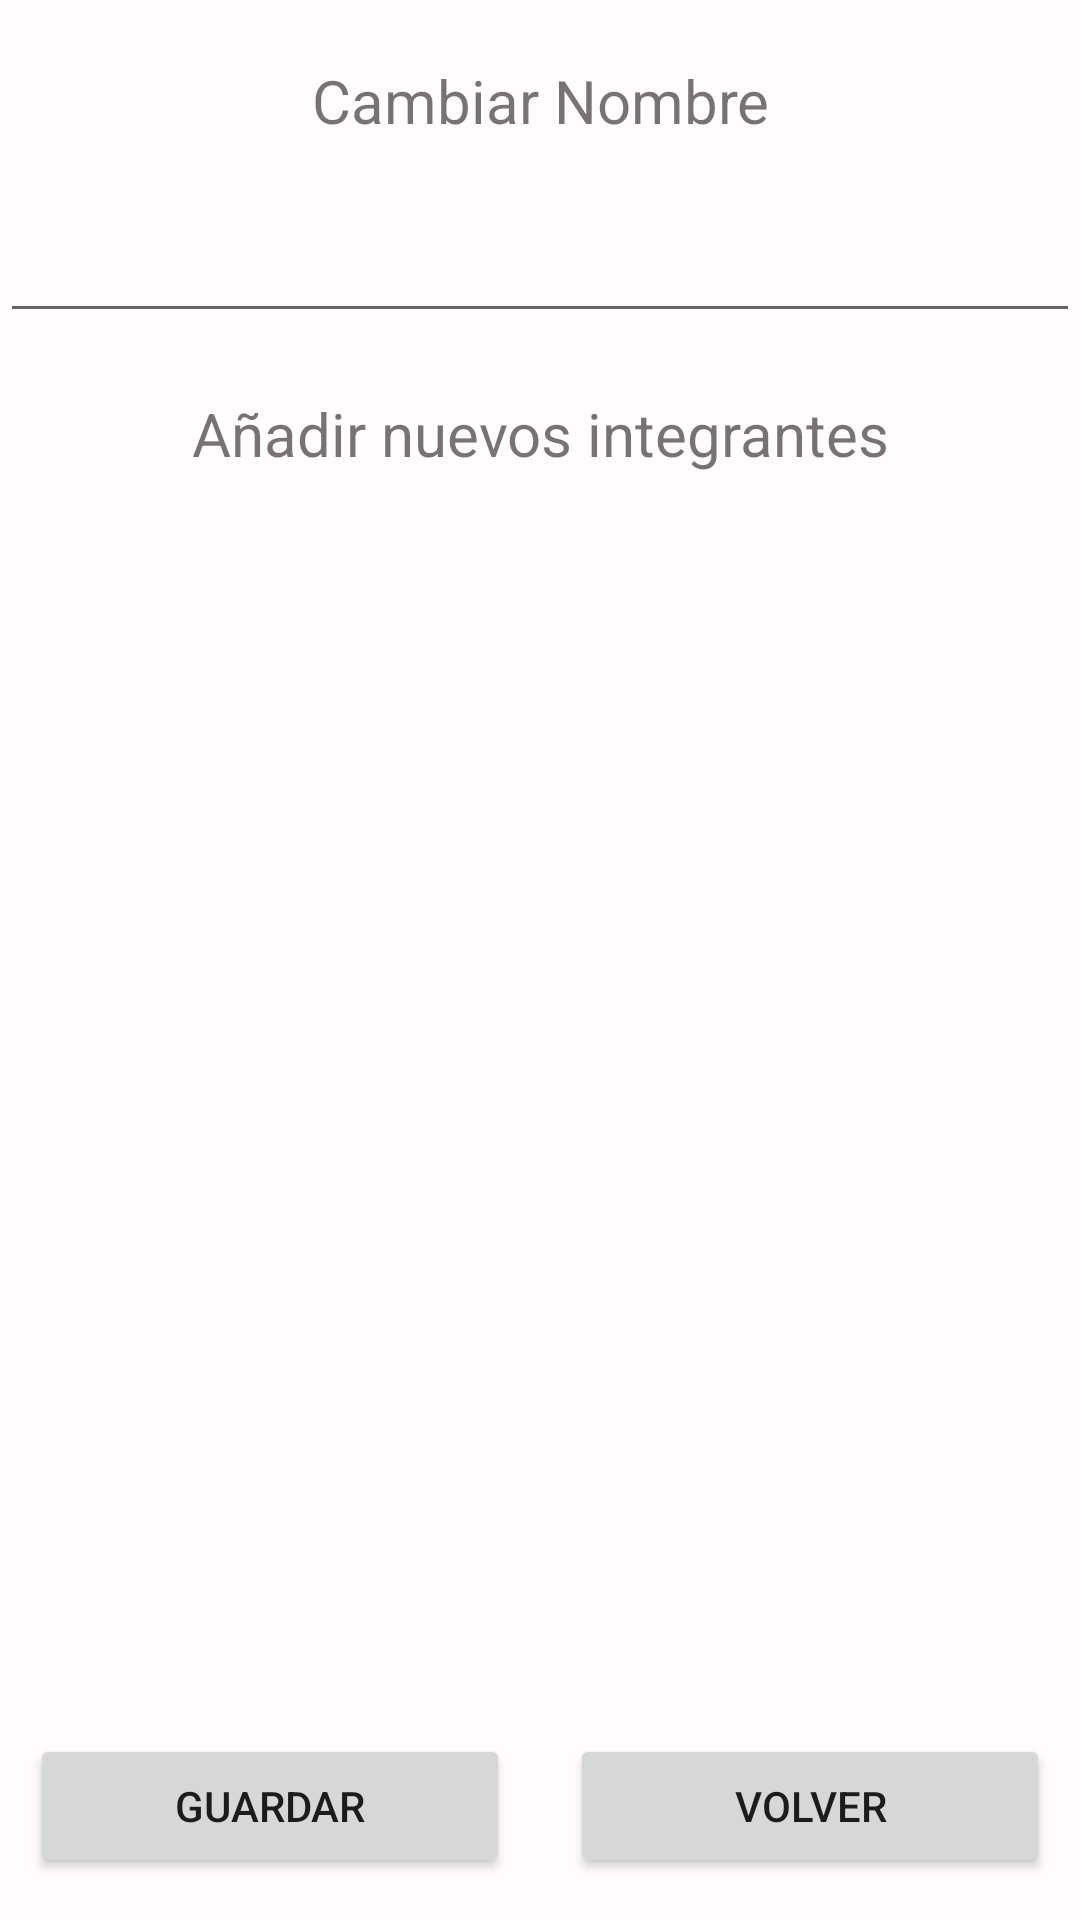

Android layout source for this screen:
<!-- AndroidManifest.xml: application theme Theme.CreaciónDePersonaje -->
<!-- res/layout/activity_edit_guild.xml -->
<?xml version="1.0" encoding="utf-8"?>
<LinearLayout xmlns:android="http://schemas.android.com/apk/res/android"
    xmlns:app="http://schemas.android.com/apk/res-auto"
    xmlns:tools="http://schemas.android.com/tools"
    android:layout_width="wrap_content"
    android:layout_height="match_parent"
    android:layout_marginHorizontal="10dp"
    android:gravity="center_vertical"
    android:orientation="vertical"
    tools:context=".Guild.CreateAGuild">

    <TextView
        android:id="@+id/tvRenameGuild"
        android:layout_width="match_parent"
        android:layout_height="wrap_content"
        android:layout_marginTop="20dp"
        android:text="Cambiar Nombre"
        android:textAlignment="center"
        android:textSize="20sp" />

    <EditText
        android:id="@+id/etRenameGuild"
        android:layout_width="match_parent"
        android:layout_height="wrap_content"
        android:layout_marginTop="20dp"
        android:text=""
        android:ems="10"
        android:inputType="textPersonName"


        android:textAlignment="center"
        android:textColor="#2E2E2E"
        android:textSize="20sp" />

    <TextView
        android:id="@+id/tvAddIntegrantes"
        android:layout_width="match_parent"
        android:layout_height="wrap_content"
        android:layout_marginTop="20dp"
        android:text="Añadir nuevos integrantes"
        android:textAlignment="center"
        android:textSize="20sp" />

    <ListView
        android:id="@+id/lvPersonajesSinGuild"
        android:layout_width="wrap_content"
        android:layout_height="400dp" />

    <LinearLayout
        android:layout_width="match_parent"
        android:layout_height="match_parent"
        android:orientation="horizontal">

        <Button
            android:id="@+id/btEditGuild"
            android:layout_width="match_parent"
            android:layout_height="wrap_content"
            android:layout_marginHorizontal="10dp"
            android:layout_marginTop="20dp"
            android:layout_weight="1"
            android:text="Guardar" />

        <Button
            android:id="@+id/btCancelar"
            android:layout_width="match_parent"
            android:layout_height="wrap_content"
            android:layout_marginHorizontal="10dp"
            android:layout_marginTop="20dp"
            android:layout_weight="1"
            android:text="Volver" />
    </LinearLayout>

</LinearLayout>
<!-- resources referenced by this layout -->
<resources>
  <color name="purple_700">#FF3700B3</color>
  <color name="teal_700">#FF018786</color>
  <color name="md_theme_light_primary">#B71C39</color>
  <color name="md_theme_light_onPrimary">#FFFFFF</color>
  <color name="md_theme_light_primaryContainer">#FFDADA</color>
  <color name="md_theme_light_onPrimaryContainer">#40000B</color>
  <color name="md_theme_light_secondary">#765656</color>
  <color name="md_theme_light_onSecondary">#FFFFFF</color>
  <color name="md_theme_light_secondaryContainer">#FFDADA</color>
  <color name="md_theme_light_onSecondaryContainer">#2C1516</color>
  <color name="md_theme_light_tertiary">#76592F</color>
  <color name="md_theme_light_onTertiary">#FFFFFF</color>
  <color name="md_theme_light_tertiaryContainer">#FFDDB1</color>
  <color name="md_theme_light_onTertiaryContainer">#291800</color>
  <color name="md_theme_light_error">#BA1A1A</color>
  <color name="md_theme_light_errorContainer">#FFDAD6</color>
  <color name="md_theme_light_onError">#FFFFFF</color>
  <color name="md_theme_light_onErrorContainer">#410002</color>
  <color name="md_theme_light_background">#FFFBFF</color>
  <color name="md_theme_light_onBackground">#201A1A</color>
  <color name="md_theme_light_surface">#FFFBFF</color>
  <color name="md_theme_light_onSurface">#201A1A</color>
  <color name="md_theme_light_surfaceVariant">#F4DDDD</color>
  <color name="md_theme_light_onSurfaceVariant">#524343</color>
  <color name="md_theme_light_outline">#857373</color>
  <color name="md_theme_light_inverseOnSurface">#FBEEED</color>
  <color name="md_theme_light_inverseSurface">#362F2F</color>
  <color name="md_theme_light_inversePrimary">#FFB3B5</color>
</resources>
